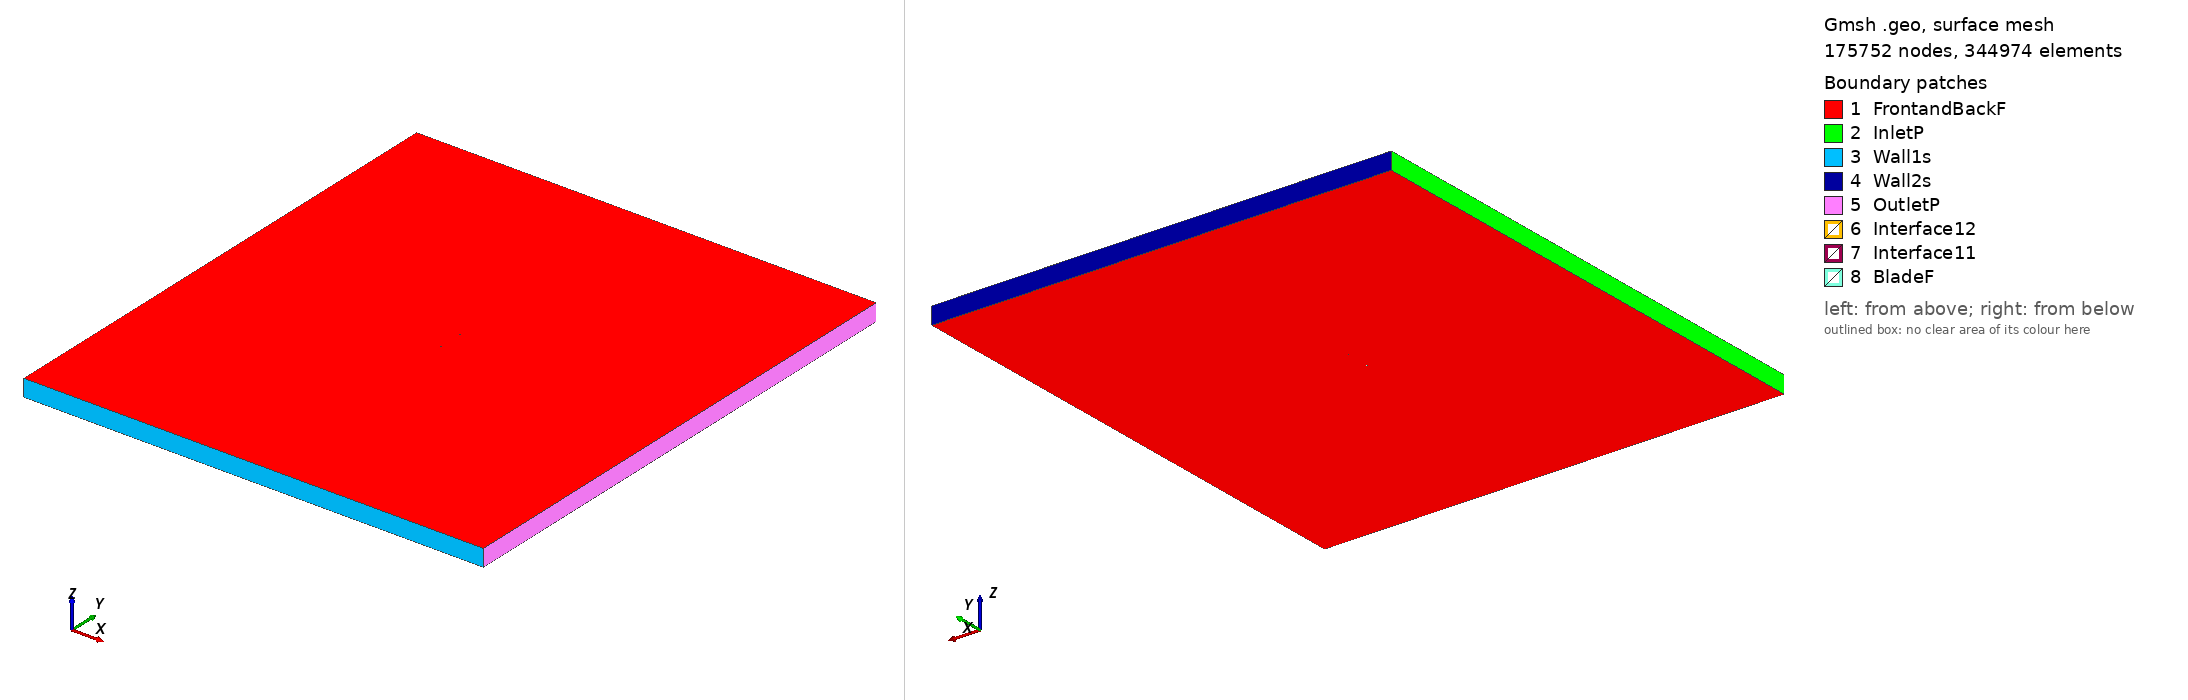

Gmsh geometry script, surface-meshed: 175752 nodes, 344974 surface elements. Boundary patches (legend numbers): 1 FrontandBackF, 2 InletP, 3 Wall1s, 4 Wall2s, 5 OutletP, 6 Interface12, 7 Interface11, 8 BladeF. Left view from above one corner, right view from below the opposite corner. Legend entries are the model's physical surfaces. The drawing asked Gmsh for element sizes between 1% and 20% of the model's largest extent; the script's own settings can give other sizes.

=== cap21c_tsr_3.1586_aoa_4.8108.geo (drawn) ===
SetFactory("OpenCASCADE");

Point(1) = {0.074810, 0.727224, 0, 1.0};
Point(2) = {-0.034061, 0.747723, 0, 1.0};
Point(3) = {-0.036345, 0.748126, 0, 1.0};
Point(4) = {-0.042937, 0.749222, 0, 1.0};
Point(5) = {-0.049044, 0.749901, 0, 1.0};
Point(6) = {-0.054601, 0.750000, 0, 1.0};
Point(7) = {-0.059575, 0.749531, 0, 1.0};
Point(8) = {-0.063944, 0.748573, 0, 1.0};
Point(9) = {-0.067602, 0.747164, 0, 1.0};
Point(10) = {-0.070554, 0.745344, 0, 1.0};
Point(11) = {-0.072763, 0.743111, 0, 1.0};
Point(12) = {-0.074736, 0.738926, 0, 1.0};
Point(13) = {-0.073457, 0.734863, 0, 1.0};
Point(14) = {-0.071623, 0.732640, 0, 1.0};
Point(15) = {-0.068995, 0.730609, 0, 1.0};
Point(16) = {-0.065608, 0.728801, 0, 1.0};
Point(17) = {-0.061449, 0.727270, 0, 1.0};
Point(18) = {-0.056609, 0.726142, 0, 1.0};
Point(19) = {-0.051096, 0.725527, 0, 1.0};
Point(20) = {-0.044946, 0.725350, 0, 1.0};
Point(21) = {-0.038259, 0.725380, 0, 1.0};
Point(22) = {-0.035941, 0.725383, 0, 1.0};
Point(23) = {0.074681, 0.725693, 0, 1.0};
Point(24) = {-0.074810, -0.727224, 0, 1.0};
Point(25) = {0.034061, -0.747723, 0, 1.0};
Point(26) = {0.036345, -0.748126, 0, 1.0};
Point(27) = {0.042937, -0.749222, 0, 1.0};
Point(28) = {0.049044, -0.749901, 0, 1.0};
Point(29) = {0.054601, -0.750000, 0, 1.0};
Point(30) = {0.059575, -0.749531, 0, 1.0};
Point(31) = {0.063944, -0.748573, 0, 1.0};
Point(32) = {0.067602, -0.747164, 0, 1.0};
Point(33) = {0.070554, -0.745344, 0, 1.0};
Point(34) = {0.072763, -0.743111, 0, 1.0};
Point(35) = {0.074736, -0.738926, 0, 1.0};
Point(36) = {0.073457, -0.734863, 0, 1.0};
Point(37) = {0.071623, -0.732640, 0, 1.0};
Point(38) = {0.068995, -0.730609, 0, 1.0};
Point(39) = {0.065608, -0.728801, 0, 1.0};
Point(40) = {0.061449, -0.727270, 0, 1.0};
Point(41) = {0.056609, -0.726142, 0, 1.0};
Point(42) = {0.051096, -0.725527, 0, 1.0};
Point(43) = {0.044946, -0.725350, 0, 1.0};
Point(44) = {0.038259, -0.725380, 0, 1.0};
Point(45) = {0.035941, -0.725383, 0, 1.0};
Point(46) = {-0.074681, -0.725693, 0, 1.0};

// Lines: first blade (splines 1-4)
Spline(1) = {1:23};
Spline(2) = {23,1};

// Lines: second blade (splines 5-8)
Spline(3) = {24:46};
Spline(4) = {46,24};

// Outer domain (points 20001-4 and lines)
Point(47) = {-13.50000000, -15.00000000, 0, 1.0};
Point(48) = {-13.50000000, 15.00000000, 0, 1.0};
Point(49) = {13.50000000, 15.00000000, 0, 1.0};
Point(50) = {13.50000000, -15.00000000, 0, 1.0};
Line(11) = {47, 48};
Line(12) = {48, 49};
Line(13) = {49, 50};
Line(14) = {47, 50};

// Interface (between moving and stationary domain) (circles)
Circle(9) = {0, 0, 0, 0.80000000, 0, 2*Pi};
Circle(10) = {0, 0, 0, 0.80000000, 0, 2*Pi};

// Loops collect Lines/Splines/etc (blade1, blade2, domain, first circle)
Line Loop(1) = {1:2};
Line Loop(2) = {3:4};
Line Loop(3) = {11,12,13,-14};
Line Loop(4) = {9};

// BooleanDifference cuts out the circle/interface from the domain
Plane Surface(1) = {3};
Plane Surface(2) = {4};
BooleanDifference{ Surface{1}; Delete;}{ Surface{2}; Delete;}

// This one cuts out the blades from the inner circle/interface
Line Loop(6) = {10};
Plane Surface(5) = {6};
Plane Surface(6) = {1};
Plane Surface(7) = {2};
BooleanDifference{ Surface{5}; Delete;}{ Surface{6,7}; Delete;}

// extrude to 3rd dimension
Extrude {0, 0, 1} {Surface{1}; Surface{5}; Layers{1}; Recombine;}

// Physical Surfaces are the named boundaries (patches)
Physical Surface("Interface11") = {12};
Physical Surface("Interface12") = {10};

// sides of domain
Physical Surface("InletP") = {6};
Physical Surface("OutletP") = {9};

// top and bottom of domain
Physical Surface("Wall1s") = {7};
Physical Surface("Wall2s") = {8};

// Check FrontandBackF by ensuring there is nothing in the 3rd dimension
Physical Surface("FrontandBackF") = {1,11,5,17};
Physical Surface("BladeF") = {13:16};
Physical Volume("Turbine") = {2};
Physical Volume("Farfield") = {1};

// settings for airfoil boundary layer
Field[1] = BoundaryLayer;
Field[1].EdgesList = {1:4};
Field[1].hwall_n = 1e-3;
Field[1].thickness = 1.5e-2;
Field[1].ratio = 1.05;
Field[1].Quads = 1;
BoundaryLayer Field = 1;

// control points for mesh (blade and interface)
// floor((arc length / 1.5mm)/ 2) -> Transfinite Line
Transfinite Line {1,3} = 103 Using Progression 1;
Transfinite Line {2,4} = 2 Using Progression 1;
Transfinite Line {9, 15} = 800 Using Progression 1;

// For more information on gmsh syntax, visit http://gmsh.info/doc/texinfo/gmsh.html
